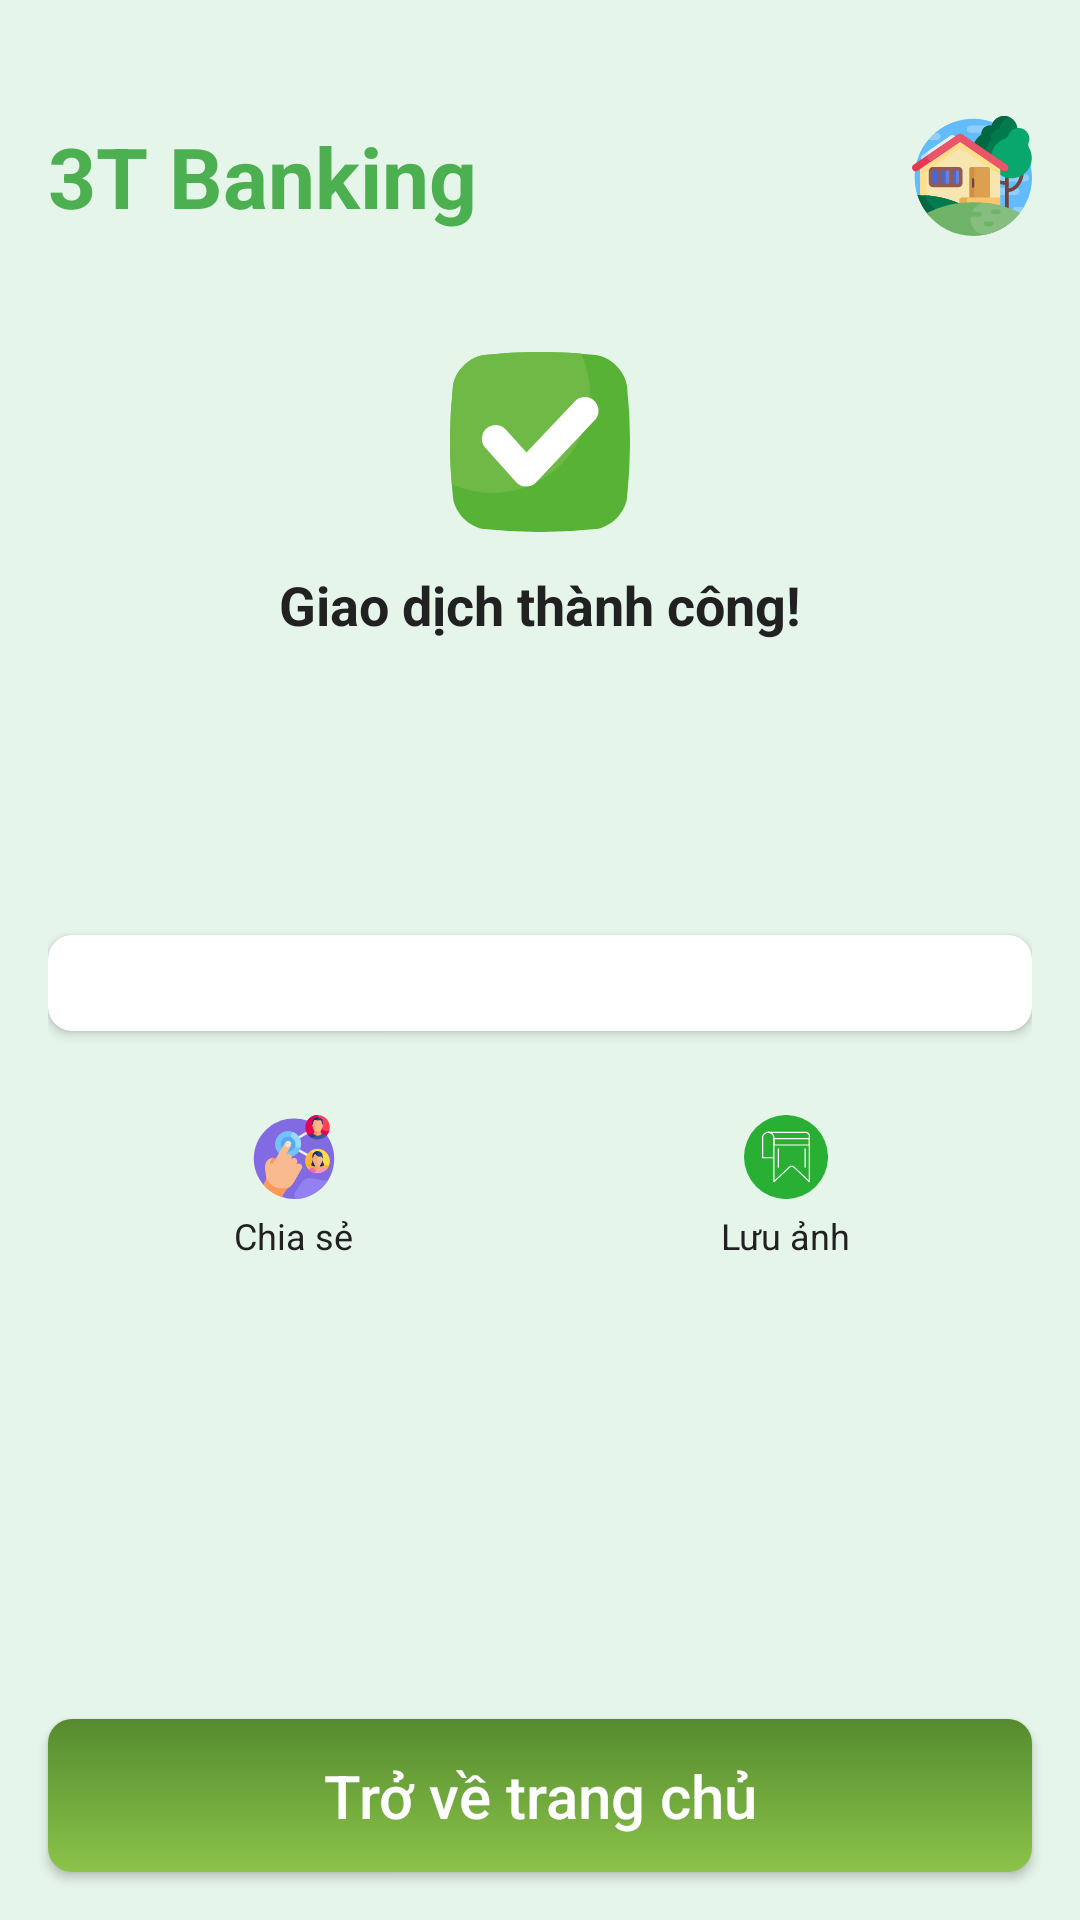

Reconstruct the res/layout file that produces this screen, plus the resources it refers to.
<!-- AndroidManifest.xml: application theme Theme.BankingApplication -->
<!-- res/layout/activity_payment_return.xml -->
<?xml version="1.0" encoding="utf-8"?>
<androidx.constraintlayout.widget.ConstraintLayout
    xmlns:android="http://schemas.android.com/apk/res/android"
    xmlns:app="http://schemas.android.com/apk/res-auto"
    xmlns:tools="http://schemas.android.com/tools"
    android:layout_width="match_parent"
    android:layout_height="match_parent"
    android:background="@color/green_light_card_bg"
    tools:context=".PaymentReturnActivity">

    
    <TextView
        android:id="@+id/tv_logo"
        android:layout_width="wrap_content"
        android:layout_height="wrap_content"
        android:text="@string/app_name"
        android:textStyle="bold"
        android:textColor="@color/green_primary"
        android:textSize="28sp"
        app:layout_constraintTop_toTopOf="parent"
        app:layout_constraintStart_toStartOf="parent"
        android:layout_marginStart="16dp"
        android:layout_marginTop="40dp"
        android:contentDescription="VCB Digibank Logo"/>

    <ImageView
        android:id="@+id/ivHomeIcon"
        android:layout_width="40dp"
        android:layout_height="40dp"
        android:src="@drawable/ic_home"
        app:layout_constraintTop_toTopOf="@id/tv_logo"
        app:layout_constraintBottom_toBottomOf="@id/tv_logo"
        app:layout_constraintEnd_toEndOf="parent"
        android:layout_marginEnd="16dp"
        android:contentDescription="Home Icon"/>

    <ScrollView
        android:id="@+id/scrollView"
        android:layout_width="0dp"
        android:layout_height="0dp"
        app:layout_constraintTop_toBottomOf="@id/tv_logo"
        app:layout_constraintBottom_toTopOf="@id/btnBackHome"
        app:layout_constraintStart_toStartOf="parent"
        app:layout_constraintEnd_toEndOf="parent"
        android:layout_marginTop="16dp"
        android:paddingBottom="16dp"
        android:clipToPadding="false">

        <LinearLayout
            android:layout_width="match_parent"
            android:layout_height="wrap_content"
            android:orientation="vertical"
            android:paddingStart="16dp"
            android:paddingEnd="16dp"
            android:gravity="center_horizontal">

            
            <ImageView
                android:id="@+id/ivSuccessCheck"
                android:layout_width="60dp"
                android:layout_height="60dp"
                android:src="@drawable/ic_success_check_big_green"
                android:layout_marginTop="24dp"
                android:layout_marginBottom="12dp"
                android:contentDescription="Success Checkmark"/>

            <TextView
                android:id="@+id/tvSuccessMessage"
                android:layout_width="wrap_content"
                android:layout_height="wrap_content"
                android:text="Giao dịch thành công!"
                android:textSize="18sp"
                android:textStyle="bold"
                android:textColor="@color/text_dark"
                android:layout_marginBottom="8dp"/>

            
            <TextView
                android:id="@+id/tvAmount"
                android:layout_width="wrap_content"
                android:layout_height="wrap_content"
                tools:text="200,000 VND"
                android:textSize="32sp"
                android:textStyle="bold"
                android:textColor="@color/text_dark"
                android:layout_marginBottom="4dp"/>

            
            <TextView
                android:id="@+id/tvDateTime"
                android:layout_width="wrap_content"
                android:layout_height="wrap_content"
                tools:text="09:30, Thứ tư 30/08/2023"
                android:textSize="14sp"
                android:textColor="@color/text_secondary"
                android:layout_marginBottom="24dp"/>

            
            <androidx.cardview.widget.CardView
                android:layout_width="match_parent"
                android:layout_height="wrap_content"
                app:cardCornerRadius="8dp"
                app:cardElevation="2dp"
                app:cardBackgroundColor="@android:color/white"
                android:layout_marginBottom="24dp">

                <LinearLayout
                    android:id="@+id/llTransactionDetailsContainer"
                    android:layout_width="match_parent"
                    android:layout_height="wrap_content"
                    android:orientation="vertical"
                    android:padding="16dp">

                    

                    
                    

                </LinearLayout>
            </androidx.cardview.widget.CardView>

            
            <LinearLayout
                android:layout_width="match_parent"
                android:layout_height="wrap_content"
                android:orientation="horizontal"
                android:gravity="center_vertical"
                android:layout_marginBottom="24dp"
                android:baselineAligned="false">

                <LinearLayout
                    android:id="@+id/llShare"
                    android:layout_width="0dp"
                    android:layout_height="wrap_content"
                    android:layout_weight="1"
                    android:orientation="vertical"
                    android:gravity="center"
                    android:clickable="true"
                    android:focusable="true"
                    android:background="?attr/selectableItemBackgroundBorderless">
                    <ImageView
                        android:layout_width="36dp"
                        android:layout_height="36dp"
                        android:src="@drawable/ic_share"
                        android:padding="4dp"
                        android:contentDescription="Share"/>
                    <TextView
                        android:layout_width="wrap_content"
                        android:layout_height="wrap_content"
                        android:text="Chia sẻ"
                        android:textSize="12sp"
                        android:textColor="@color/text_dark"/>
                </LinearLayout>

                <LinearLayout
                    android:id="@+id/llSaveImage"
                    android:layout_width="0dp"
                    android:layout_height="wrap_content"
                    android:layout_weight="1"
                    android:orientation="vertical"
                    android:gravity="center"
                    android:clickable="true"
                    android:focusable="true"
                    android:background="?attr/selectableItemBackgroundBorderless">
                    <ImageView
                        android:layout_width="36dp"
                        android:layout_height="36dp"
                        android:src="@drawable/ic_save_1"
                        android:padding="4dp"
                        android:contentDescription="Save Image"/>
                    <TextView
                        android:layout_width="wrap_content"
                        android:layout_height="wrap_content"
                        android:text="Lưu ảnh"
                        android:textSize="12sp"
                        android:textColor="@color/text_dark"/>
                </LinearLayout>
            </LinearLayout>

        </LinearLayout>
    </ScrollView>

    
    <androidx.appcompat.widget.AppCompatButton
        android:id="@+id/btnBackHome"
        android:layout_width="0dp"
        android:layout_height="wrap_content"
        app:layout_constraintBottom_toBottomOf="parent"
        app:layout_constraintStart_toStartOf="parent"
        app:layout_constraintEnd_toEndOf="parent"
        android:text="Trở về trang chủ"
        android:textColor="@android:color/white"
        android:background="@drawable/bg_btn_gradient_green_vertical"
        android:layout_marginStart="16dp"
        android:layout_marginEnd="16dp"
        android:layout_marginBottom="16dp"
        android:paddingTop="12dp"
        android:paddingBottom="12dp"
        android:textAllCaps="false"
        android:textSize="20sp"/>
    <include layout="@layout/progress_overlay"/>

</androidx.constraintlayout.widget.ConstraintLayout>
<!-- res/layout/progress_overlay.xml (included above) -->
<?xml version="1.0" encoding="utf-8"?>
<FrameLayout xmlns:android="http://schemas.android.com/apk/res/android"
    xmlns:wheel="http://schemas.android.com/apk/res-auto"
    android:id="@+id/progress_overlay"
    android:layout_width="match_parent"
    android:layout_height="match_parent"
    android:alpha="0.4"
    android:animateLayoutChanges="true"
    android:background="@android:color/black"
    android:clickable="true"
    android:focusable="true"
    android:visibility="gone"
    android:elevation="20dp">

    <com.example.bankingapplication.ProgressWheel
        android:id="@+id/progress_wheel"
        android:layout_width="80dp"
        android:layout_height="80dp"
        android:clickable="true"
        android:layout_gravity="center"
        wheel:matProg_barColor="#67EB4F"
        wheel:matProg_progressIndeterminate="true" />

</FrameLayout>
<!-- resources referenced by this layout -->
<resources>
  <color name="divider_color">#E0E0E0</color>
  <color name="green_light_card_bg">#E6F5EA</color>
  <color name="green_primary">#4CAF50</color>
  <color name="text_dark">#212121</color>
  <color name="text_secondary">#757575</color>
  <!-- drawable bg_btn_gradient_green_vertical (drawable) -->
  <?xml version="1.0" encoding="utf-8"?>
  <shape xmlns:android="http://schemas.android.com/apk/res/android"
      android:shape="rectangle">
      <gradient
          android:startColor="#558B2F"
          android:endColor="#8BC34A"
          android:angle="270"/> 
      <corners android:radius="8dp" />
  </shape>
  <!-- drawable ic_home: vector/xml drawable (drawable, 7584 chars, omitted) -->
  <!-- drawable ic_save_1: vector/xml drawable (drawable, 2313 chars, omitted) -->
  <!-- drawable ic_share: vector/xml drawable (drawable, 14593 chars, omitted) -->
  <!-- drawable ic_success_check_big_green (drawable) -->
  <vector xmlns:android="http://schemas.android.com/apk/res/android"
      android:width="512dp"
      android:height="512dp"
      android:viewportWidth="512"
      android:viewportHeight="512">
    <path
        android:pathData="m97.7,503.54a1485.25,1485.25 0,0 0,316.6 0c43,-5 84.25,-46.23 89.24,-89.24a1485.25,1485.25 0,0 0,0 -316.6c-5,-43 -46.23,-84.25 -89.24,-89.24a1485.25,1485.25 0,0 0,-316.6 0c-43,5 -84.25,46.23 -89.24,89.24a1485.25,1485.25 0,0 0,0 316.6c4.99,43.01 46.23,84.25 89.24,89.24z"
        android:fillColor="#57b236"/>
    <path
        android:pathData="m120.56,400.82c153.63,0 278.17,-124.54 278.17,-278.16a277.11,277.11 0,0 0,-26.26 -118.08,1484.86 1484.86,0 0,0 -274.77,3.88c-43,5 -84.25,46.23 -89.24,89.24a1484.72,1484.72 0,0 0,-3.62 278,277 277,0 0,0 115.72,25.12z"
        android:fillColor="#6fba47"/>
    <path
        android:pathData="m103.63,217.51a39,39 0,0 1,55.07 3l58.88,65.63 136.42,-144.63a39,39 0,1 1,56.7 53.49l-165.46,175.49a39,39 0,0 1,-28.38 12.24h-0.48a39,39 0,0 1,-28.55 -13l-87.19,-97.2a39,39 0,0 1,2.99 -55.02z"
        android:fillColor="#fff"/>
  </vector>
  <string name="app_name">3T Banking</string>
  <style name="Theme.BankingApplication" parent="Base.Theme.BankingApplication" />
  <style name="Base.Theme.BankingApplication" parent="Theme.Material3.DayNight.NoActionBar">
          
          
      </style>
</resources>
